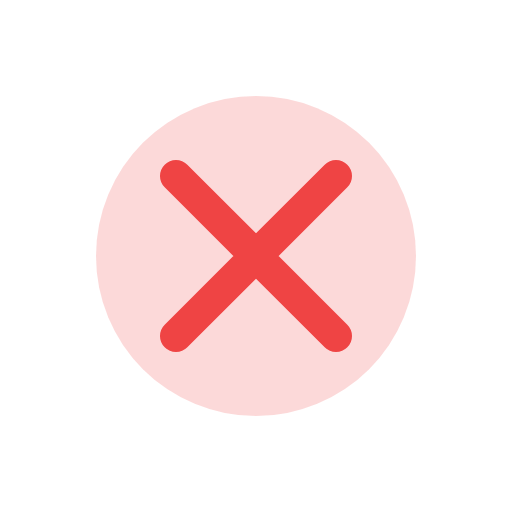
t = 0.00 s
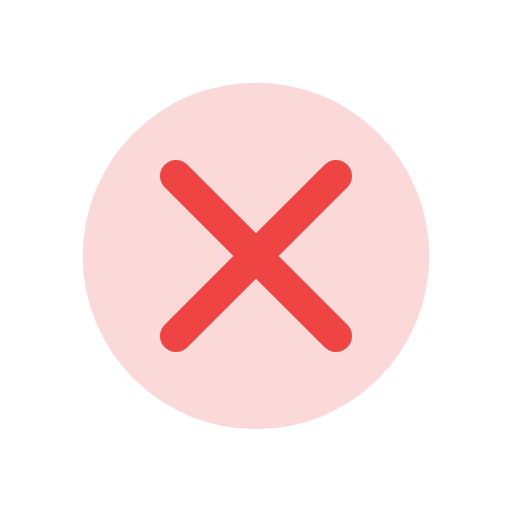
t = 0.13 s
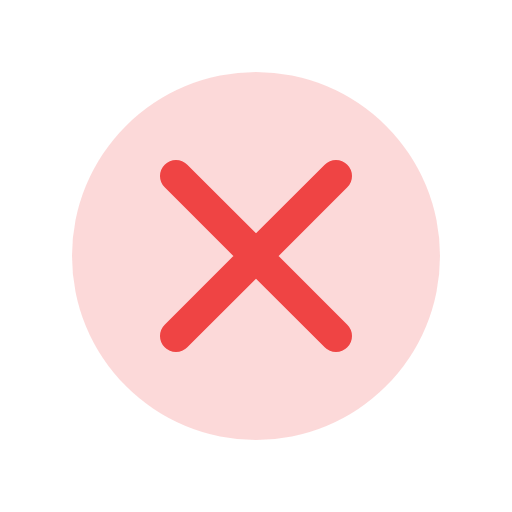
t = 0.23 s
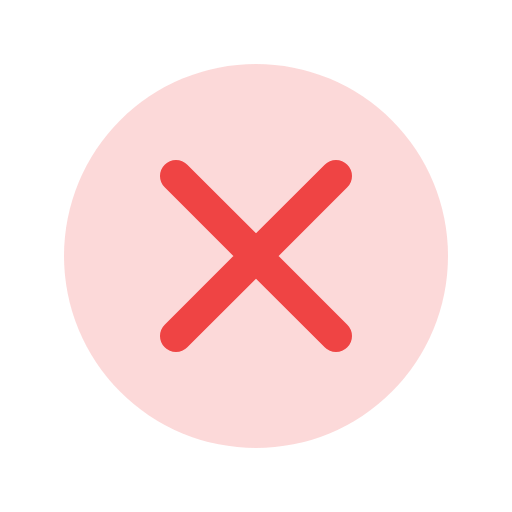
t = 0.30 s
t = 0.38 s: frame unchanged from t = 0.30 s, image omitted
t = 0.50 s: frame unchanged from t = 0.30 s, image omitted

The animated SVG that drew these frames (rendered in a browser with its animation timeline set to each time). Animation: 2 SMIL elements (animate=2); one cycle of 0.50 s.

<svg width="64" height="64" viewBox="0 0 64 64" fill="none" xmlns="http://www.w3.org/2000/svg">
  <circle cx="32" cy="32" r="24" fill="#EF4444" fill-opacity="0.2">
    <animate attributeName="r" from="20" to="24" dur="0.3s" repeatCount="1"/>
  </circle>
  <path d="M22 22 L42 42 M42 22 L22 42" stroke="#EF4444" stroke-width="4" stroke-linecap="round">
    <animate attributeName="stroke-dashoffset" from="100" to="0" dur="0.5s" fill="freeze"/>
  </path>
</svg>
